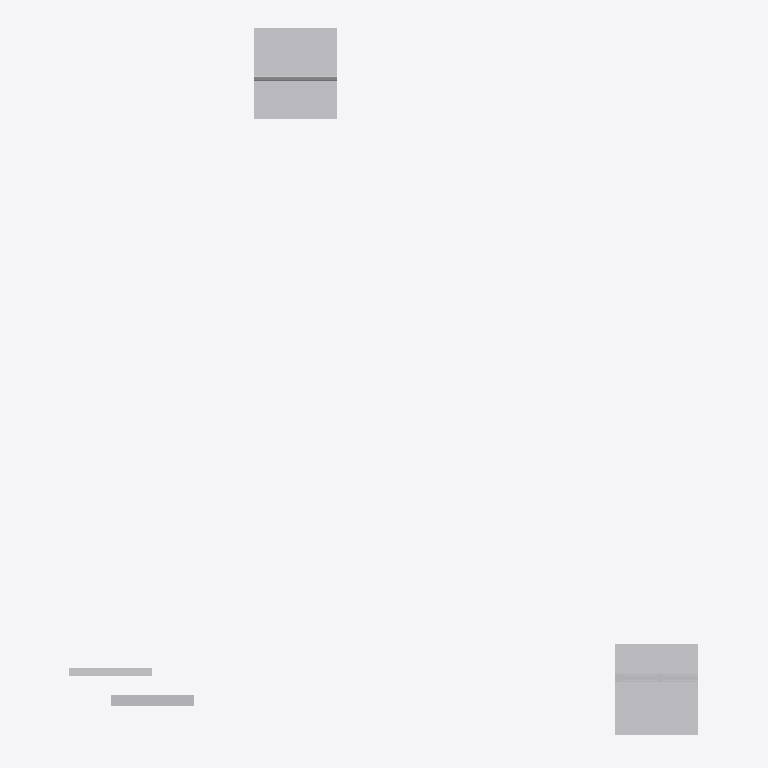
Plan cut of the same IFC building model at storey 'Section L1' (level 36.58 m, cut at 37.98 m), seen from above with north up, elements coloured by IFC class (only those large enough to see are counted): 20 other elements (light grey). Cut surfaces are drawn darker.
Extent 15.1 m × 17.1 m × 8.6 m (x, y, z). Storeys (4): Section K2 at 32.62 m; Section K1 at 32.62 m; Section L1 at 36.58 m; Section P1 at 36.69 m. Elements (317): 317 IfcBuildingElementProxy.

HEADER;
FILE_DESCRIPTION(('ViewDefinition [CoordinationView]'),'2;1');
FILE_NAME('Sections A.ifc','2019-01-19T15:06:38',('Yorik van Havre','yorik@uncreated.net'),('uncreated.net'),'IfcOpenShell 0.5.0-dev','IfcOpenShell 0.5.0-dev','');
FILE_SCHEMA(('IFC4'));
ENDSEC;
DATA;
#20=IFCPROJECT('3580753c_1e44_4e66_87a',#5,'Sections_A',$,$,$,$,(#11),#19);
#35968=IFCSITE('3LednK6$iHwP1r093rt3ko',#5,'Default Site','',$,$,$,$,.ELEMENT.,$,$,$,$,$);
#35970=IFCBUILDING('3LefCQ6$iHwP1r093rt3ko',#5,'Default Building','',$,$,$,$,.ELEMENT.,$,$,$);
#21=IFCBUILDINGSTOREY('1ijt2u4umHwQN5093rt3ko',#5,'Section K2','',$,$,$,$,.ELEMENT.,32.62);
#502=IFCBUILDINGSTOREY('1glxQy4umHwQN5093rt3ko',#5,'Section K1','',$,$,$,$,.ELEMENT.,32.62);
#29645=IFCBUILDINGSTOREY('37aaNK_C4Hw9vM093rt3ko',#5,'Section P1','',$,$,$,$,.ELEMENT.,36.6932209999999);
#33219=IFCBUILDINGSTOREY('1Ry9H4zESHwA0u093rt3ko',#5,'Section L1','',$,$,$,$,.ELEMENT.,36.5821);
#35972=IFCBUILDINGSTOREY('3Lfrfi6$iHwP1r093rt3ko',#5,'Default Storey','',$,$,$,$,.ELEMENT.,$);
#31413=IFCBUILDINGELEMENTPROXY('391ofg_C4Hw9vM093rt3ko',#5,'Slab002','',$,#44,#31412,$,.ELEMENT.);
#34281=IFCBUILDINGELEMENTPROXY('0BvOJCzQiHw8Bj093rt3ko',#5,'Slab','',$,#44,#34280,$,.ELEMENT.);
#31491=IFCBUILDINGELEMENTPROXY('398ei2_C4Hw9vM093rt3ko',#5,'Flooring003','',$,#44,#31490,$,.ELEMENT.);
#34305=IFCBUILDINGELEMENTPROXY('0B$4NMzQiHw8Bj093rt3ko',#5,'Flooring001','',$,#44,#34304,$,.ELEMENT.);
#635=IFCBUILDINGELEMENTPROXY('1go2BK4umHwQN5093rt3ko',#5,'Structure061','',$,#44,#634,$,.ELEMENT.);
#29639=IFCBUILDINGELEMENTPROXY('1ijWwK4umHwQN5093rt3ko',#5,'new test ','',$,#44,#29638,$,.ELEMENT.);
#34535=IFCBUILDINGELEMENTPROXY('3RY$D8zpaHwAj1093rt3ko',#5,'Gypsum014','',$,#44,#34534,$,.ELEMENT.);
#31617=IFCBUILDINGELEMENTPROXY('39OZ26_C4Hw9vM093rt3ko',#5,'Insulation015','',$,#44,#31616,$,.ELEMENT.);
#33524=IFCBUILDINGELEMENTPROXY('1SAIB8zESHwA0u093rt3ko',#5,'Louvre fins','',$,#44,#33523,$,.ELEMENT.);
#33427=IFCBUILDINGELEMENTPROXY('1S9e54zESHwA0u093rt3ko',#5,'Louvre frame001','',$,#44,#33426,$,.ELEMENT.);
#34513=IFCBUILDINGELEMENTPROXY('3RQXh0zpaHwAj1093rt3ko',#5,'Window frame004','',$,#44,#34512,$,.ELEMENT.);
#31527=IFCBUILDINGELEMENTPROXY('39C3aU_C4Hw9vM093rt3ko',#5,'Blocking024','',$,#44,#31526,$,.ELEMENT.);
#609=IFCBUILDINGELEMENTPROXY('1gngwQ4umHwQN5093rt3ko',#5,'Structure059','',$,#44,#608,$,.ELEMENT.);
#596=IFCBUILDINGELEMENTPROXY('1gnU$I4umHwQN5093rt3ko',#5,'Structure058','',$,#44,#595,$,.ELEMENT.);
#622=IFCBUILDINGELEMENTPROXY('1gnsag4umHwQN5093rt3ko',#5,'Structure060','',$,#44,#621,$,.ELEMENT.);
#31395=IFCBUILDINGELEMENTPROXY('3905qC_C4Hw9vM093rt3ko',#5,'Joint011','',$,#44,#31394,$,.ELEMENT.);
#31585=IFCBUILDINGELEMENTPROXY('39Kqmu_C4Hw9vM093rt3ko',#5,'Gypsum018','',$,#44,#31584,$,.ELEMENT.);
#31604=IFCBUILDINGELEMENTPROXY('39MhrC_C4Hw9vM093rt3ko',#5,'Membrane005','',$,#44,#31603,$,.ELEMENT.);
#33589=IFCBUILDINGELEMENTPROXY('1St2oczESHwA0u093rt3ko',#5,'Footer001','',$,#44,#33588,$,.ELEMENT.);
#35044=IFCBUILDINGELEMENTPROXY('3Rs_$EzpaHwAj1093rt3ko',#5,'Metal profile007','',$,#44,#35043,$,.ELEMENT.);
ENDSEC;
